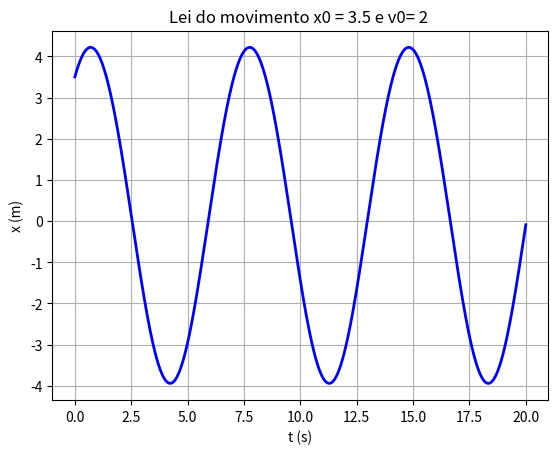
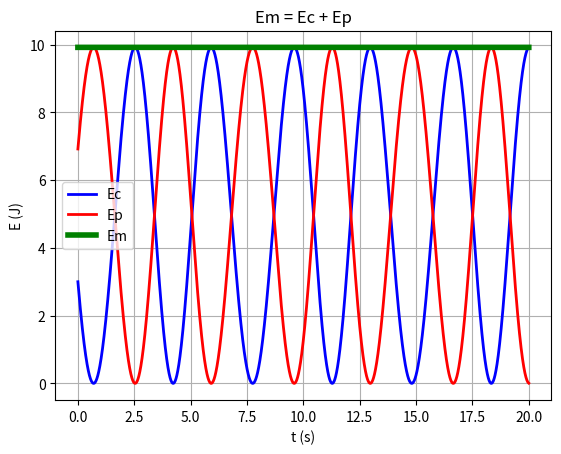
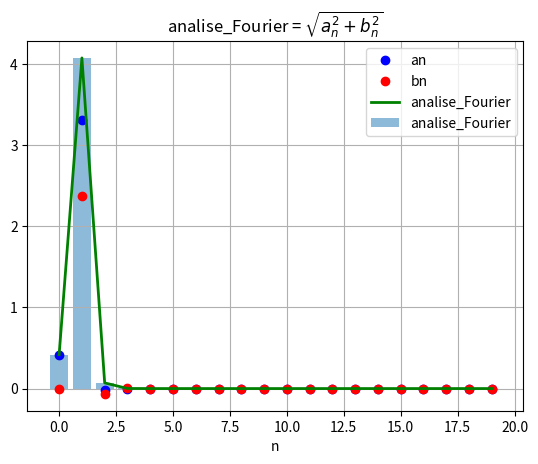

Write the Python code that produced these figures, in order.
# -*- coding: utf-8 -*-
"""
Created on Wed Jun 21 15:03:32 2023

@author: pedro
"""

#%% Importar libraries e diretorio para figuras

import matplotlib.pyplot as plt
import numpy as np
import sympy as sy
import os

dir_figs = './figures/'
if not os.path.exists(dir_figs): 
    os.mkdir(dir_figs)
    
#%% Maximo e minimo (3 pontos)
  
def getMaxMin(x0,x1,x2,y0,y1,y2):
    # Máximo ou mínimo usando o polinómio de Lagrange
    # Dados (input): (x0,y0), (x1,y1) e (x2,y2)
    # Resultados (output): xm, yMaxMin
    
    xab=x0-x1
    xac=x0-x2
    xbc=x1-x2
    
    a=y0/(xab*xac)
    b=-y1/(xab*xbc)
    c=y2/(xac*xbc)
    
    xmla=(b+c)*x0+(a+c)*x1+(a+b)*x2
    xm=0.5*xmla/(a+b+c)
    
    xta=xm-x0
    xtb=xm-x1
    xtc=xm-x2
    
    yMaxMin=a*xtb*xtc+b*xta*xtc+c*xta*xtb
    
    return xm, yMaxMin       
    

#%% Função Runge-Kutta 4ª ordem (x,v)

def acelera(t,x,v):
    F_x = - k * x - 3 * alpha * x**2 
    return  (F_x) / m

def rk4(t,x,vx,acelera,dt):
    """
    Integração numérica de equação diferencial de 2ª ordem:
    d2x/dt2 = ax(t,x,vx)    com dx/dt= vx    de valor inicial
    Erro global:  proporcional a dt**4
    acelera=dvx/dt=Força(t,x,vx)/massa      : acelera é uma FUNÇÃO
    input:  t = instante de tempo
            x(t) = posição
            vx(t) = velocidade
            dt = passo temporal
    output: xp = x(t+dt)
    vxp = vx(t+dt)
    """
    ax1=acelera(t,x,vx)
    c1v=ax1*dt
    c1x=vx*dt
    ax2=acelera(t+dt/2.,x+c1x/2.,vx+c1v/2.)
    c2v=ax2*dt
    c2x=(vx+c1v/2.)*dt # predicto:  vx(t+dt) * dt
    ax3=acelera(t+dt/2.,x+c2x/2.,vx+c2v/2.)
    c3v=ax3*dt
    c3x=(vx+c2v/2.)*dt
    ax4=acelera(t+dt,x+c3x,vx+c3v)
    c4v=ax4*dt
    c4x=(vx+c3v)*dt
     
    xp=x+(c1x+2.*c2x+2.*c3x+c4x)/6.
    vxp=vx+(c1v+2.*c2v+2.*c3v+c4v)/6.
    return xp,vxp

def abfourier(tp,xp,it0,it1,nf):
    # cálculo dos coeficientes de Fourier a_nf e b_nf
    # a_nf = 2/T integral ( xp cos( nf w) ) dt entre tp(it0) e tp(it1)
    # b_nf = 2/T integral ( xp sin( nf w) ) dt entre tp(it0) e tp(it1)
    # integracao numerica pela aproximação trapezoidal
    # input: matrizes tempo tp (abcissas)
    # posição xp (ordenadas)
    # indices inicial it0
    # final it1 (ao fim de um período)
    # nf índice de Fourier
    # output: af_bf e bf_nf
    dt=tp[1]-tp[0]
    per=tp[it1]-tp[it0]
    ome=2*np.pi/per
    s1=xp[it0]*np.cos(nf*ome*tp[it0])
    s2=xp[it1]*np.cos(nf*ome*tp[it1])
    st=xp[it0+1:it1]*np.cos(nf*ome*tp[it0+1:it1])
    soma=np.sum(st)
    q1=xp[it0]*np.sin(nf*ome*tp[it0])
    q2=xp[it1]*np.sin(nf*ome*tp[it1])
    qt=xp[it0+1:it1]*np.sin(nf*ome*tp[it0+1:it1])
    somq=np.sum(qt)
    intega=((s1+s2)/2+soma)*dt
    af=2/per*intega
    integq=((q1+q2)/2+somq)*dt
    bf=2/per*integq
    return af,bf

#%% Oscilador quartico - Função Runge-Kutta 4ª ordem (x,v)



t0 = 0
tf = 20
dt = 0.0001
 
k = 1.2
alpha = -0.01

m = 1.5

g = 9.8

x0 = 3.5
v0 = 2

Nt = int(np.ceil((tf - t0) / dt) + 1)

t = np.linspace(t0, tf, Nt)


x = np.zeros((Nt,)) # np.zeros((Nt,2))  faria com 2 colunas
x[0] = x0 

v = np.zeros((Nt,))
v[0] = v0

a = np.zeros((Nt,))

Ec = np.zeros((Nt,)) # Energia cinética
Ec[0] = (1/2) * m * np.sqrt(v0**2)**2

Ep = np.zeros((Nt,))# Energia potencial 
Ep[0] = 1/2 * k * x0**2 + alpha * x0**3
Em = np.zeros((Nt,)) # Energia mecanica
Em[0] = Ec[0] + Ep[0]




# Método de Runge-Kutta de 4ª ordem
for i in range(Nt-1):
    x[i+1],v[i+1] = rk4(t[i], x[i],v[i],acelera,dt)
    
    # Energias

    Ec[i+1] = (1/2) * m * np.sqrt(v[i+1]**2)**2

    Ep[i+1] = 1/2 * k * x[i+1]**2 + alpha * x[i+1]**3

    Em[i+1] = Ec[i+1] + Ep[i+1]


# Resposta

print("A Energia mecanica (neste caso) é constante: Em =",np.round(Em[-1],3),"J")


k = 0
i = np.where(t == 5)[0][0]
x_ext = []
t_ext = []
i_ext = []    # Indice para os coef. Fourier

while True:
    if(x[i] > x[i-1] and x[i] > x[i+1]):
        tmax, xmax = getMaxMin(t[i-1], t[i], t[i+1], x[i-1], x[i], x[i+1])
        t_ext.append(tmax)
        x_ext.append(xmax)
        
        i_ext.append(i)
        k += 1
       
    if(x[i] < x[i-1] and x[i] < x[i+1]):
        tmin, xmin = getMaxMin(t[i-1], t[i], t[i+1], x[i-1], x[i], x[i+1])
        
        t_ext.append(tmin)
        x_ext.append(xmin)
        
        i_ext.append(i)  # Indice para os coef. Fourier
        k += 1
    
    
    if k == 4:
        break
    
    i += 1

      

        
# Amplitude = (Xmax0 - Xmin0) / 2
# amplitude = (np.abs(x_ext[0]) + np.abs(x_ext[1])) / 2
# print("Amplitude:",amplitude)

print("Max:",np.round(np.max(x_ext),3),"m")
print("Min:",np.round(np.min(x_ext),3),"m")

# Periodo = (tMax1 - tMax0)
# Frequencia = 1/Periodo
periodo = np.abs(t_ext[2] - t_ext[0])
frequencia = 1 / periodo
print("Periodo:",np.round(periodo,3),"s") 
print("Frequencia:",np.round(frequencia,4),"Hz") 
frequeciaAngular = 2 * np.pi * frequencia
print("Frequencia angular:",np.round(frequeciaAngular,4),"rad/s")


# Coeficientes de Fourier

it0 = i_ext[0]
it1 = i_ext[2]

a = []
b = []
analise_Fourier = np.zeros(20)

for nf in range(20):
    ai, bi = abfourier(t,x,it0,it1,nf)
    a.append(ai)
    b.append(bi)
    analise_Fourier[nf] = np.sqrt(ai**2 + bi**2)
    


# Plotting

# Posicao

plt.plot(t, x, '-b', linewidth=2)


plt.xlabel('t (s)')
plt.ylabel('x (m)')
plt.title(f'Lei do movimento x0 = {x0} e v0= {v0} ')

plt.grid()

#plt.legend(["Runge-Kutta de 4ª ordem"])

plt.savefig(dir_figs+'ex1-b)-1.png') # Save the graph in png

plt.show()

# Energia

plt.plot(t, Ec, '-b', linewidth=2)
plt.plot(t, Ep, '-r', linewidth=2)
plt.plot(t, Em, '-g', linewidth=4)

plt.xlabel('t (s)')
plt.ylabel('E (J)')

plt.title('Em = Ec + Ep')

plt.legend(["Ec","Ep","Em"])

plt.grid()

plt.savefig(dir_figs+'ex1-b)-2.png') # Save the graph in png

plt.show()

# Coeficientes

plt.plot(a, 'ob', linewidth=2)
plt.plot(b, 'or', linewidth=2)
plt.plot(analise_Fourier, '-g', linewidth=2)

plt.bar(np.arange(len(analise_Fourier)), analise_Fourier, alpha=0.5)


plt.xlabel('n')

plt.title('analise_Fourier = $\sqrt{a_n^2 + b_n^2}$')

plt.legend(["an","bn","analise_Fourier","analise_Fourier"])

plt.grid()




#%% Gravar em PNG 


plt.savefig(dir_figs+'ex4-c).png') # Save the graph in png

plt.show() 

# Abrir um separador com o grafico
# Tools > Preferences > IPython console > Graphics > Graphics Backend > Backend: Automatic
